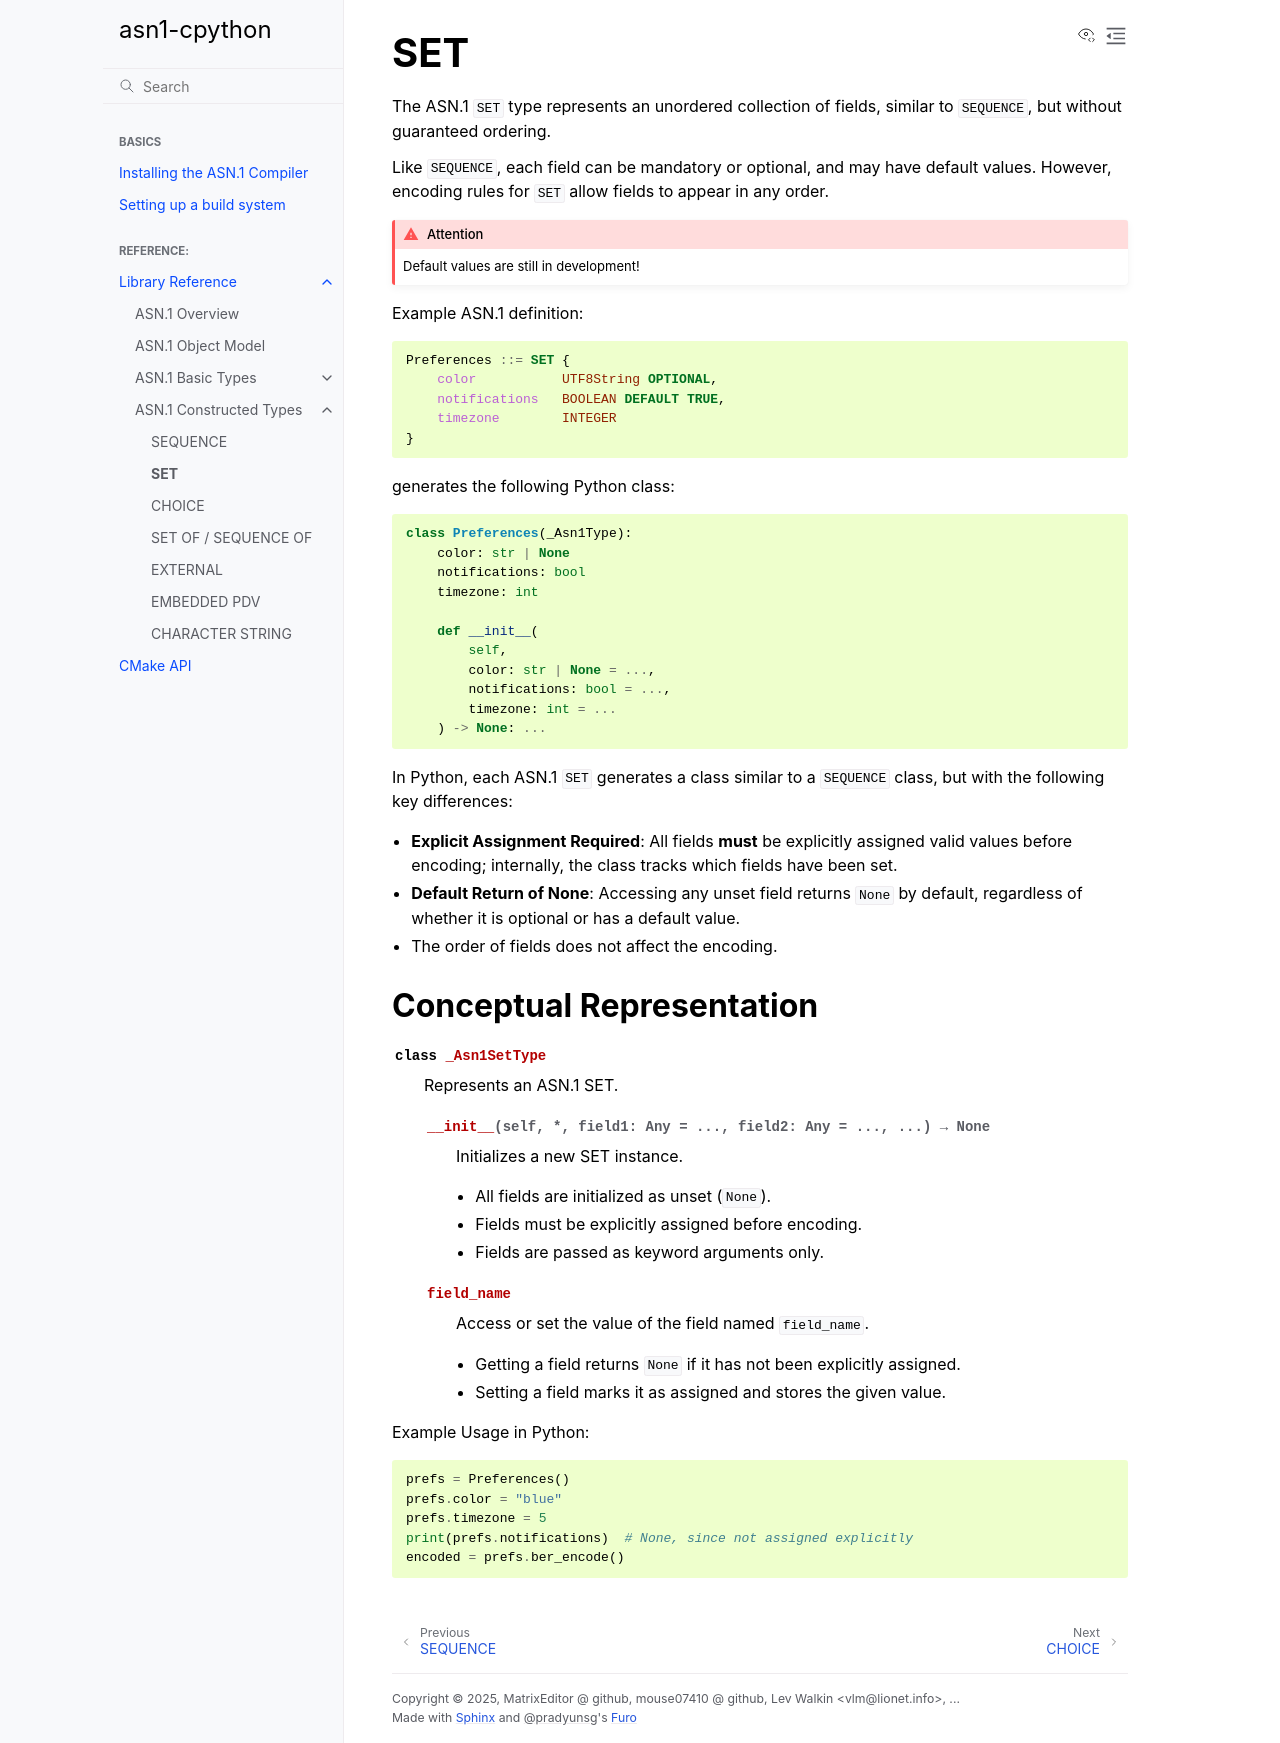

repository: MatrixEditor/asn1c-bindings · page: reference/constr/set.html · generator: sphinx

.. _reference_constr_set:

SET
===

The ASN.1 ``SET`` type represents an unordered collection of fields,
similar to ``SEQUENCE``, but without guaranteed ordering.

Like ``SEQUENCE``, each field can be mandatory or optional, and
may have default values. However, encoding rules for ``SET`` allow
fields to appear in any order.

.. attention::
    Default values are still in development!

Example ASN.1 definition:

.. code-block:: asn1

    Preferences ::= SET {
        color           UTF8String OPTIONAL,
        notifications   BOOLEAN DEFAULT TRUE,
        timezone        INTEGER
    }

generates the following Python class:

.. code-block:: python

    class Preferences(_Asn1Type):
        color: str | None
        notifications: bool
        timezone: int

        def __init__(
            self,
            color: str | None = ...,
            notifications: bool = ...,
            timezone: int = ...
        ) -> None: ...

In Python, each ASN.1 ``SET`` generates a class similar to a ``SEQUENCE`` class,
but with the following key differences:

- **Explicit Assignment Required**: All fields **must** be explicitly assigned
  valid values before encoding; internally, the class tracks which fields have been set.
- **Default Return of None**: Accessing any unset field returns ``None`` by default,
  regardless of whether it is optional or has a default value.
- The order of fields does not affect the encoding.

Conceptual Representation
--------------------------

.. py:class:: _Asn1SetType
    :no-index:

    Represents an ASN.1 SET.

    .. py:method:: __init__(self, *, field1: Any = ..., field2: Any = ..., ...) -> None
        :no-index:

        Initializes a new SET instance.

        - All fields are initialized as unset (``None``).
        - Fields must be explicitly assigned before encoding.
        - Fields are passed as keyword arguments only.

    .. py:attribute:: field_name
        :no-index:

        Access or set the value of the field named ``field_name``.

        - Getting a field returns ``None`` if it has not been explicitly assigned.
        - Setting a field marks it as assigned and stores the given value.

Example Usage in Python:

.. code-block:: python

    prefs = Preferences()
    prefs.color = "blue"
    prefs.timezone = 5
    print(prefs.notifications)  # None, since not assigned explicitly
    encoded = prefs.ber_encode()
